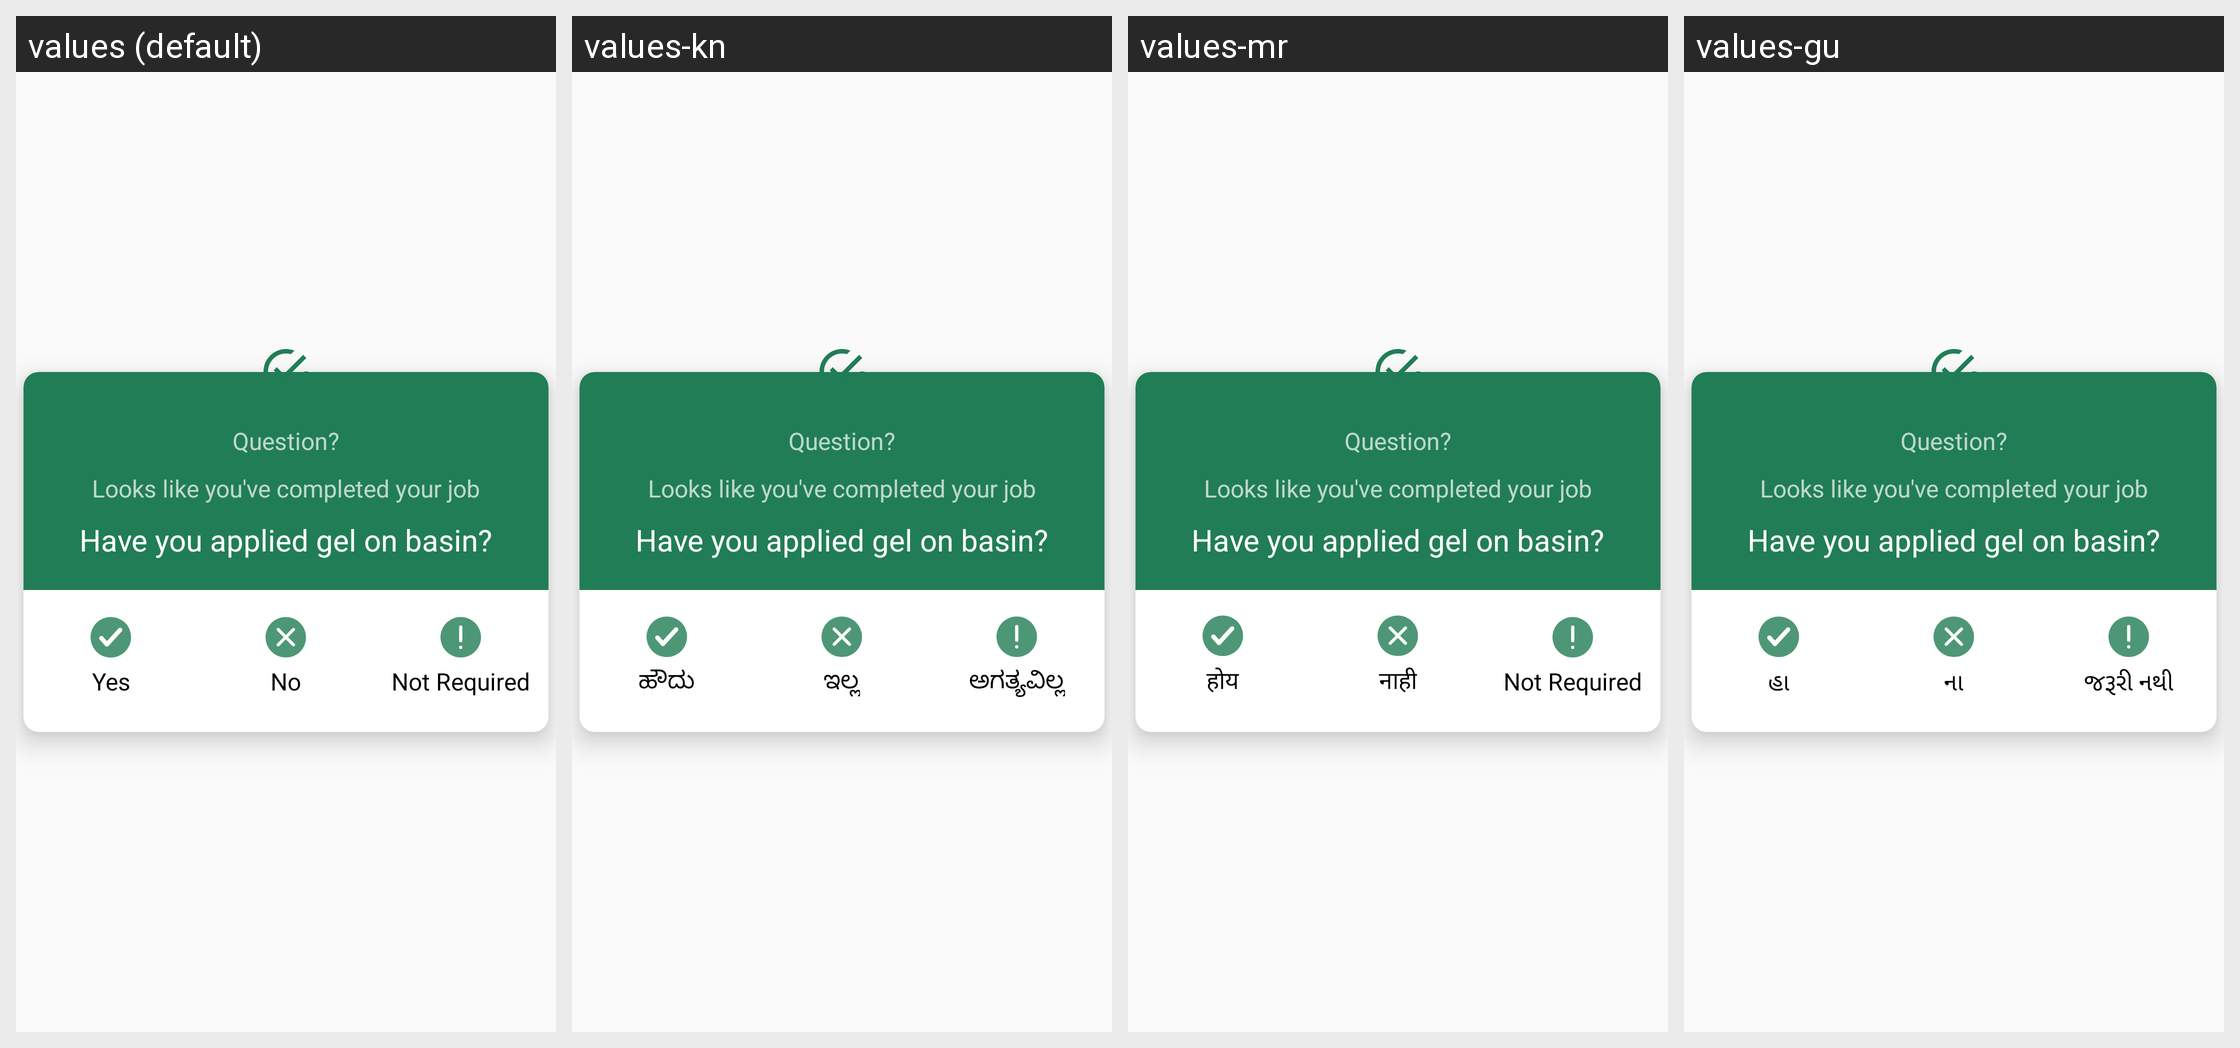

This grid shows one Android layout under several languages. Give, for every string resource on the screen, its name, the default text and each shown locale's text.
Android screen res/layout/layout_completion_list_adapter.xml rendered under 4 locales, left to right: values (default), values-kn, values-mr, values-gu. Device: Nexus 5 (rendered at 1080×1920; each locale shown at half size, 540×960, under a caption strip naming it); theme AppTheme.
Other locales in the repository, not shown: values-hi, values-ta, values-te.
Strings drawn on this screen, with the default value and each locale's value (text and hints the layout hard-codes, and strings that could not be matched under every locale, appear in the picture but are not listed):

yes_completion
  values: Yes
  values-kn: ಹೌದು
  values-mr: होय
  values-gu: હા

no_completion
  values: No
  values-kn: ಇಲ್ಲ
  values-mr: नाही
  values-gu: ના

not_required_completion
  values: Not Required
  values-kn: ಅಗತ್ಯವಿಲ್ಲ
  values-mr: Not Required
  values-gu: જરૂરી નથી
